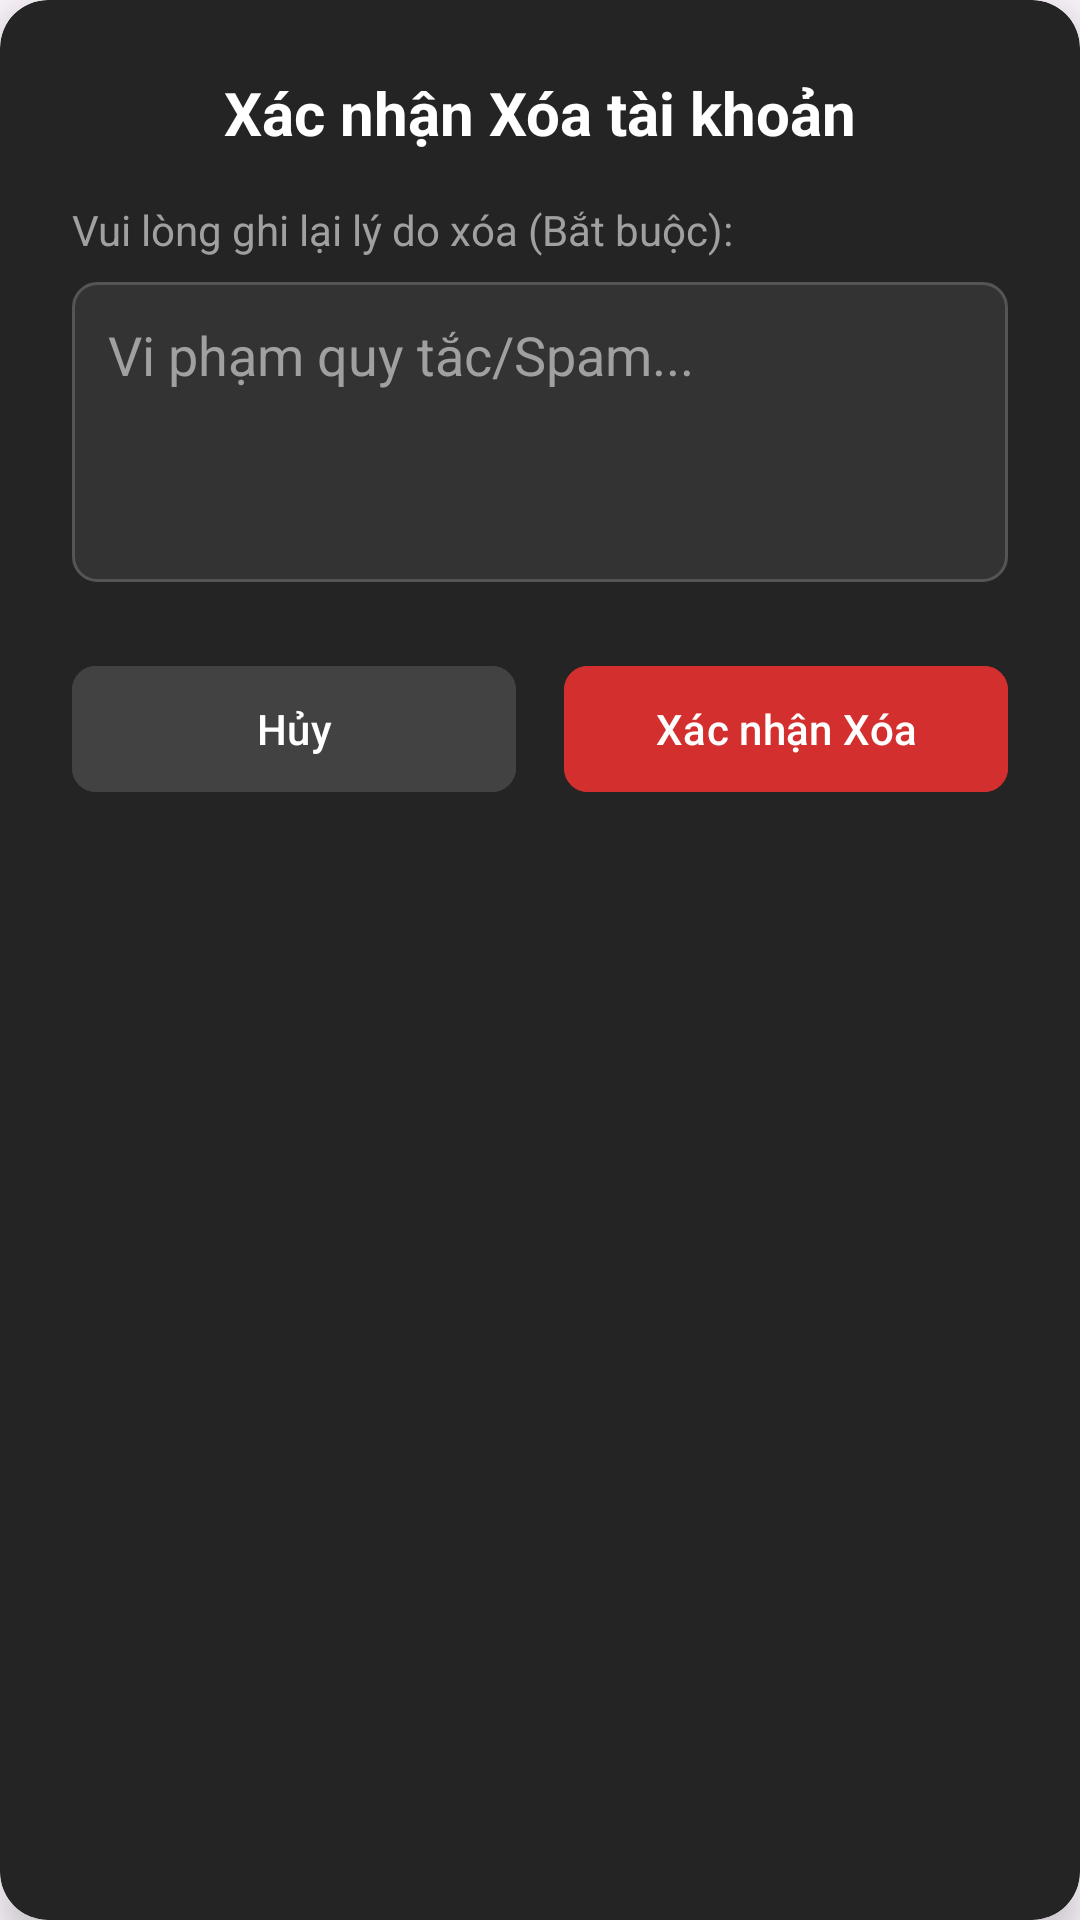

Here is an Android app screen rendered from its layout file. Give the layout XML and the strings, colors and styles it references.
<!-- AndroidManifest.xml: application theme Theme.DUAN1 -->
<!-- res/layout/dialog_delete_reason.xml -->
<?xml version="1.0" encoding="utf-8"?>
<androidx.cardview.widget.CardView xmlns:android="http://schemas.android.com/apk/res/android"
    xmlns:app="http://schemas.android.com/apk/res-auto"
    android:layout_width="match_parent"
    android:layout_height="wrap_content"
    android:layout_margin="24dp"
    app:cardBackgroundColor="#242424"
    app:cardCornerRadius="16dp"
    app:cardElevation="8dp">

    <LinearLayout
        android:layout_width="match_parent"
        android:layout_height="wrap_content"
        android:orientation="vertical"
        android:padding="24dp">

        <TextView
            android:layout_width="match_parent"
            android:layout_height="wrap_content"
            android:layout_marginBottom="16dp"
            android:gravity="center"
            android:text="Xác nhận Xóa tài khoản"
            android:textColor="@android:color/white"
            android:textSize="20sp"
            android:textStyle="bold" />

        <TextView
            android:layout_width="match_parent"
            android:layout_height="wrap_content"
            android:layout_marginBottom="8dp"
            android:text="Vui lòng ghi lại lý do xóa (Bắt buộc):"
            android:textColor="@color/gray_text"
            android:textSize="14sp" />

        <EditText
            android:id="@+id/et_deletion_reason"
            android:layout_width="match_parent"
            android:layout_height="100dp"
            android:layout_marginBottom="24dp"
            android:background="@drawable/rounded_edittext_dark"
            android:gravity="top"
            android:hint="Vi phạm quy tắc/Spam..."
            android:inputType="textMultiLine"
            android:maxLines="5"
            android:padding="12dp"
            android:textColor="@android:color/white"
            android:textColorHint="@color/gray_text" />

        <LinearLayout
            android:layout_width="match_parent"
            android:layout_height="wrap_content"
            android:orientation="horizontal"
            android:weightSum="2">

            <com.google.android.material.button.MaterialButton
                android:id="@+id/btn_cancel_deletion"
                android:layout_width="0dp"
                android:layout_height="50dp"
                android:layout_marginEnd="8dp"
                android:layout_weight="1"
                android:backgroundTint="#424242"
                android:text="Hủy"
                android:textAllCaps="false"
                android:textColor="@android:color/white"
                app:cornerRadius="8dp" />

            <com.google.android.material.button.MaterialButton
                android:id="@+id/btn_confirm_deletion"
                android:layout_width="0dp"
                android:layout_height="50dp"
                android:layout_marginStart="8dp"
                android:layout_weight="1"
                android:backgroundTint="@color/red_button"
                android:text="Xác nhận Xóa"
                android:textAllCaps="false"
                android:textColor="@android:color/white"
                app:cornerRadius="8dp" />
        </LinearLayout>

    </LinearLayout>
</androidx.cardview.widget.CardView>
<!-- resources referenced by this layout -->
<resources>
  <color name="gray_text">#A0A0A0</color>
  <color name="red_button">#D32F2F</color>
  <!-- drawable rounded_edittext_dark (drawable) -->
  <?xml version="1.0" encoding="utf-8"?>
  <shape xmlns:android="http://schemas.android.com/apk/res/android"
      android:shape="rectangle">
  
      <solid android:color="#333333" />
  
      <stroke
          android:width="1dp"
          android:color="#555555" />
  
      <corners android:radius="8dp" />
  
      <padding
          android:left="10dp"
          android:top="10dp"
          android:right="10dp"
          android:bottom="10dp" />
  
  </shape>
  <style name="Theme.DUAN1" parent="Base.Theme.DUAN1" />
  <style name="Base.Theme.DUAN1" parent="Theme.Material3.DayNight.NoActionBar">
          <item name="android:statusBarColor">@color/black</item>
  
          <item name="android:windowLightStatusBar">false</item>
  
          <item name="colorPrimary">@color/pitch_green</item>
          <item name="colorOnPrimary">@color/white</item>
      </style>
  <color name="black">#FF000000</color>
  <color name="pitch_green">#4CAF50</color>
  <color name="white">#FFFFFFFF</color>
</resources>
